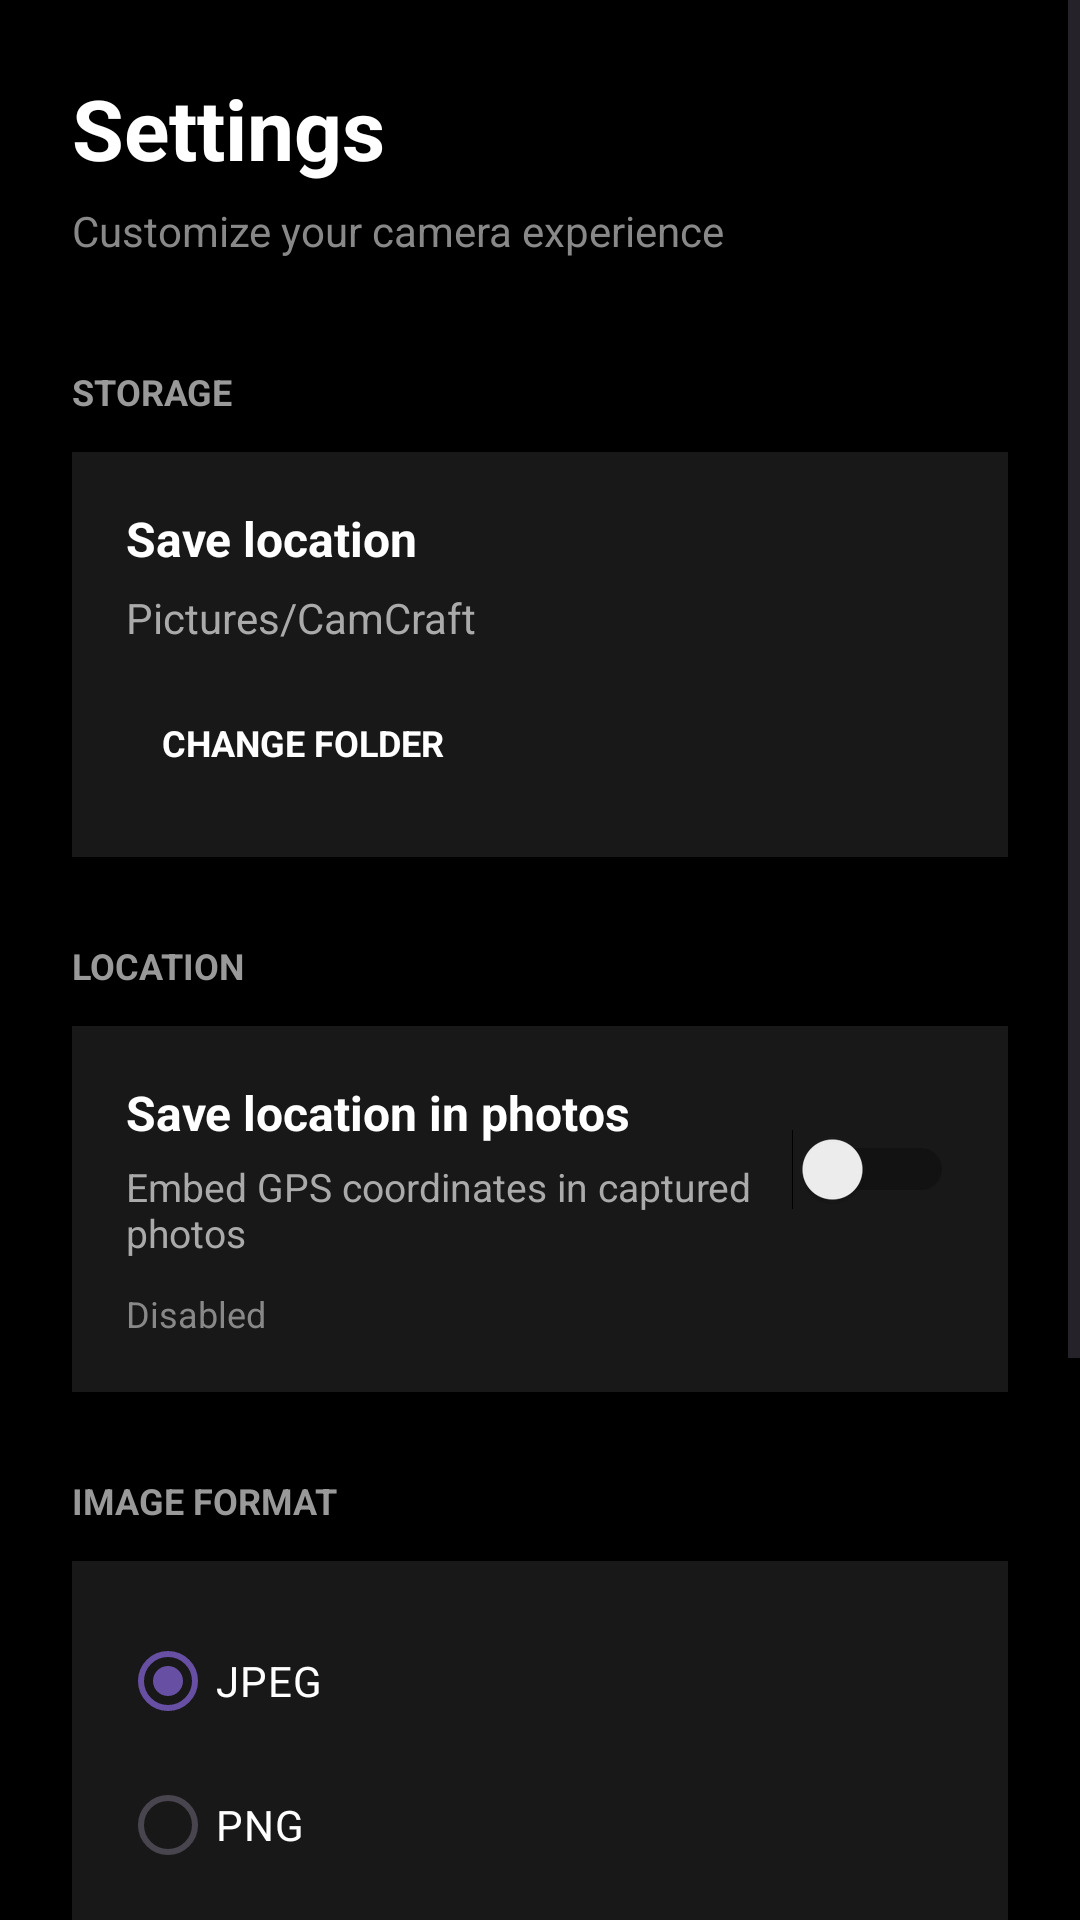

Layout XML and referenced resources for this Android screen:
<!-- AndroidManifest.xml: application theme Theme.CamCraft -->
<!-- res/layout/fragment_settings.xml -->
<ScrollView
    xmlns:android="http://schemas.android.com/apk/res/android"
    xmlns:app="http://schemas.android.com/apk/res-auto"
    android:layout_width="match_parent"
    android:layout_height="match_parent"
    android:background="#000000"
    android:fillViewport="true">

    <LinearLayout
        android:layout_width="match_parent"
        android:layout_height="wrap_content"
        android:orientation="vertical"
        android:padding="24dp">

        
        <TextView
            android:layout_width="wrap_content"
            android:layout_height="wrap_content"
            android:text="Settings"
            android:textColor="#FFFFFF"
            android:textSize="28sp"
            android:textStyle="bold"/>

        <TextView
            android:layout_width="wrap_content"
            android:layout_height="wrap_content"
            android:text="Customize your camera experience"
            android:textColor="#888888"
            android:textSize="14sp"
            android:layout_marginTop="6dp"/>

        
        <TextView
            android:layout_width="wrap_content"
            android:layout_height="wrap_content"
            android:text="STORAGE"
            android:textColor="#999999"
            android:textSize="12sp"
            android:textStyle="bold"
            android:layout_marginTop="36dp"
            android:layout_marginBottom="12dp"/>

        <LinearLayout
            android:layout_width="match_parent"
            android:layout_height="wrap_content"
            android:orientation="vertical"
            android:background="#181818"
            android:padding="18dp">

            <TextView
                android:layout_width="wrap_content"
                android:layout_height="wrap_content"
                android:text="Save location"
                android:textColor="#FFFFFF"
                android:textSize="16sp"
                android:textStyle="bold"/>

            <TextView
                android:id="@+id/txtSaveLocation"
                android:layout_width="match_parent"
                android:layout_height="wrap_content"
                android:text="Pictures/CamCraft"
                android:textColor="#AAAAAA"
                android:textSize="14sp"
                android:layout_marginTop="6dp"/>

            <TextView
                android:id="@+id/btnChooseLocation"
                android:layout_width="wrap_content"
                android:layout_height="wrap_content"
                android:text="CHANGE FOLDER"
                android:textColor="#FFFFFF"
                android:textSize="12sp"
                android:textStyle="bold"
                android:padding="12dp"
                android:layout_marginTop="12dp"
                android:background="?attr/selectableItemBackground"/>

        </LinearLayout>

        
        <TextView
            android:layout_width="wrap_content"
            android:layout_height="wrap_content"
            android:text="LOCATION"
            android:textColor="#999999"
            android:textSize="12sp"
            android:textStyle="bold"
            android:layout_marginTop="28dp"
            android:layout_marginBottom="12dp" />

        <LinearLayout
            android:layout_width="match_parent"
            android:layout_height="wrap_content"
            android:orientation="vertical"
            android:background="#181818"
            android:padding="18dp">

            <LinearLayout
                android:layout_width="match_parent"
                android:layout_height="wrap_content"
                android:gravity="center_vertical"
                android:orientation="horizontal">

                <LinearLayout
                    android:layout_width="0dp"
                    android:layout_height="wrap_content"
                    android:layout_weight="1"
                    android:orientation="vertical">

                    <TextView
                        android:layout_width="wrap_content"
                        android:layout_height="wrap_content"
                        android:text="Save location in photos"
                        android:textColor="#FFFFFF"
                        android:textSize="16sp"
                        android:textStyle="bold" />

                    <TextView
                        android:layout_width="match_parent"
                        android:layout_height="wrap_content"
                        android:text="Embed GPS coordinates in captured photos"
                        android:textColor="#AAAAAA"
                        android:textSize="13sp"
                        android:layout_marginTop="5dp" />

                </LinearLayout>

                <Switch
                    android:id="@+id/switchGeotagging"
                    android:layout_width="wrap_content"
                    android:layout_height="wrap_content"
                    android:buttonTint="#FFFFFF" />

            </LinearLayout>

            <TextView
                android:id="@+id/txtGeotaggingStatus"
                android:layout_width="match_parent"
                android:layout_height="wrap_content"
                android:text="Disabled"
                android:textColor="#888888"
                android:textSize="12sp"
                android:layout_marginTop="10dp" />

        </LinearLayout>

        
        <TextView
            android:layout_width="wrap_content"
            android:layout_height="wrap_content"
            android:text="IMAGE FORMAT"
            android:textColor="#999999"
            android:textSize="12sp"
            android:textStyle="bold"
            android:layout_marginTop="28dp"
            android:layout_marginBottom="12dp"/>

        <RadioGroup
            android:id="@+id/radioImageFormat"
            android:layout_width="match_parent"
            android:layout_height="wrap_content"
            android:orientation="vertical"
            android:background="#181818"
            android:padding="16dp">

            <RadioButton
                android:id="@+id/radioJpeg"
                android:layout_width="match_parent"
                android:layout_height="wrap_content"
                android:text="JPEG"
                android:textColor="#FFFFFF"
                android:buttonTint="#FFFFFF"
                android:checked="true"/>

            <RadioButton
                android:id="@+id/radioPng"
                android:layout_width="match_parent"
                android:layout_height="wrap_content"
                android:text="PNG"
                android:textColor="#FFFFFF"
                android:buttonTint="#FFFFFF"/>

        </RadioGroup>

        
        <TextView
            android:layout_width="wrap_content"
            android:layout_height="wrap_content"
            android:text="IMAGE RESOLUTION"
            android:textColor="#999999"
            android:textSize="12sp"
            android:textStyle="bold"
            android:layout_marginTop="28dp"
            android:layout_marginBottom="12dp"/>

        <RadioGroup
            android:id="@+id/radioResolution"
            android:layout_width="match_parent"
            android:layout_height="wrap_content"
            android:orientation="vertical"
            android:background="#181818"
            android:padding="16dp">

            <RadioButton
                android:id="@+id/radioHigh"
                android:layout_width="match_parent"
                android:layout_height="wrap_content"
                android:text="High"
                android:textColor="#FFFFFF"
                android:buttonTint="#FFFFFF"
                android:checked="true"/>

            <RadioButton
                android:id="@+id/radioMedium"
                android:layout_width="match_parent"
                android:layout_height="wrap_content"
                android:text="Medium"
                android:textColor="#FFFFFF"
                android:buttonTint="#FFFFFF"/>

            <RadioButton
                android:id="@+id/radioLow"
                android:layout_width="match_parent"
                android:layout_height="wrap_content"
                android:text="Low"
                android:textColor="#FFFFFF"
                android:buttonTint="#FFFFFF"/>

        </RadioGroup>

    </LinearLayout>

</ScrollView>
<!-- resources referenced by this layout -->
<resources>
  <style name="Theme.CamCraft" parent="Base.Theme.CamCraft" />
  <style name="Base.Theme.CamCraft" parent="Theme.Material3.DayNight.NoActionBar">
          
          
      </style>
</resources>
